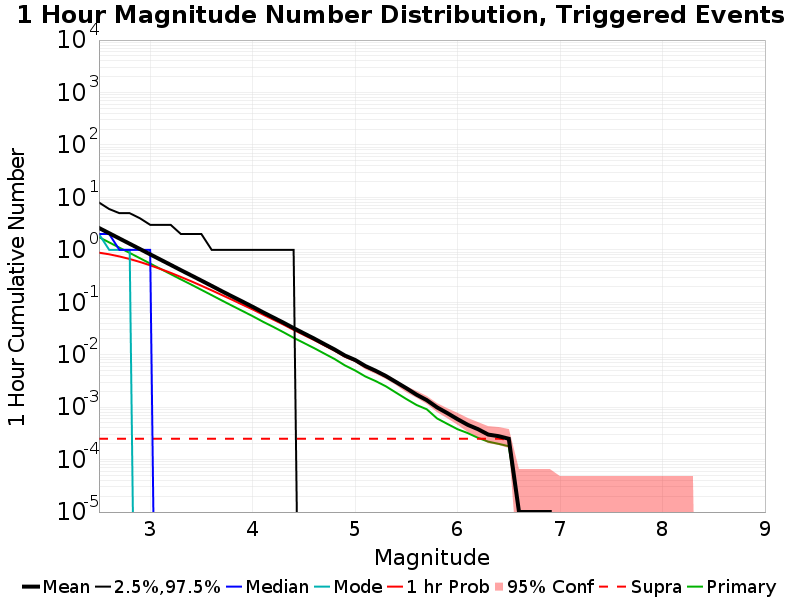

The data file committed next to this chart (first rows):
Mag, Mean, 2.5 %ile, 97.5 %ile, Median, Mode, 1 hr Probability, 1 hr Supra-Seis Prob, Primary Aftershocks Mean
2.5, 2.613, 0.0, 8.0, 2.0, 2.0, 0.8839, 2.5E-4, 1.744
2.6, 2.075, 0.0, 6.0, 2.0, 1.0, 0.8218, 2.5E-4, 1.387
2.7, 1.646, 0.0, 5.0, 1.0, 1.0, 0.7477, 2.5E-4, 1.1
2.8, 1.306, 0.0, 5.0, 1.0, 1.0, 0.6693, 2.5E-4, 0.8731
2.9, 1.036, 0.0, 4.0, 1.0, 0.0, 0.5872, 2.5E-4, 0.6921
3.0, 0.8206, 0.0, 3.0, 1.0, 0.0, 0.5067, 2.5E-4, 0.5475
3.1, 0.6512, 0.0, 3.0, 0.0, 0.0, 0.432, 2.5E-4, 0.4341
3.2, 0.517, 0.0, 3.0, 0.0, 0.0, 0.3647, 2.5E-4, 0.3445
3.3, 0.4097, 0.0, 2.0, 0.0, 0.0, 0.3035, 2.5E-4, 0.273
3.4, 0.3263, 0.0, 2.0, 0.0, 0.0, 0.2518, 2.5E-4, 0.2179
3.5, 0.259, 0.0, 2.0, 0.0, 0.0, 0.2067, 2.5E-4, 0.1727
3.6, 0.2056, 0.0, 1.0, 0.0, 0.0, 0.169, 2.5E-4, 0.1369
3.7, 0.1625, 0.0, 1.0, 0.0, 0.0, 0.1374, 2.5E-4, 0.1081
3.8, 0.1293, 0.0, 1.0, 0.0, 0.0, 0.1115, 2.5E-4, 0.08585
3.9, 0.1032, 0.0, 1.0, 0.0, 0.0, 0.09019, 2.5E-4, 0.06841
4.0, 0.08206, 0.0, 1.0, 0.0, 0.0, 0.07298, 2.5E-4, 0.05438
4.1, 0.06464, 0.0, 1.0, 0.0, 0.0, 0.05824, 2.5E-4, 0.0427
4.2, 0.05144, 0.0, 1.0, 0.0, 0.0, 0.04688, 2.5E-4, 0.03406
4.3, 0.04093, 0.0, 1.0, 0.0, 0.0, 0.03765, 2.5E-4, 0.0269
4.4, 0.03219, 0.0, 1.0, 0.0, 0.0, 0.0298, 2.5E-4, 0.02104
4.5, 0.02557, 0.0, 0.0, 0.0, 0.0, 0.02385, 2.5E-4, 0.01677
4.6, 0.02033, 0.0, 0.0, 0.0, 0.0, 0.01908, 2.5E-4, 0.01337
4.7, 0.01595, 0.0, 0.0, 0.0, 0.0, 0.01506, 2.5E-4, 0.01051
4.8, 0.01258, 0.0, 0.0, 0.0, 0.0, 0.01195, 2.5E-4, 0.00828
4.9, 0.00966, 0.0, 0.0, 0.0, 0.0, 0.00921, 2.5E-4, 0.00627
5.0, 0.00795, 0.0, 0.0, 0.0, 0.0, 0.00762, 2.5E-4, 0.00501
5.1, 0.00609, 0.0, 0.0, 0.0, 0.0, 0.00584, 2.5E-4, 0.00385
5.2, 0.00495, 0.0, 0.0, 0.0, 0.0, 0.00476, 2.5E-4, 0.00315
5.3, 0.00393, 0.0, 0.0, 0.0, 0.0, 0.0038, 2.5E-4, 0.0025
5.4, 0.00301, 0.0, 0.0, 0.0, 0.0, 0.00296, 2.5E-4, 0.00189
5.5, 0.0023, 0.0, 0.0, 0.0, 0.0, 0.00226, 2.5E-4, 0.00143
5.6, 0.00173, 0.0, 0.0, 0.0, 0.0, 0.00172, 2.5E-4, 0.0011
5.7, 0.00136, 0.0, 0.0, 0.0, 0.0, 0.00135, 2.5E-4, 9.1E-4
5.8, 9.9E-4, 0.0, 0.0, 0.0, 0.0, 9.8E-4, 2.5E-4, 6.1E-4
5.9, 7.7E-4, 0.0, 0.0, 0.0, 0.0, 7.7E-4, 2.5E-4, 4.8E-4
6.0, 5.9E-4, 0.0, 0.0, 0.0, 0.0, 5.9E-4, 2.5E-4, 3.8E-4
6.1, 4.6E-4, 0.0, 0.0, 0.0, 0.0, 4.6E-4, 2.5E-4, 3.2E-4
6.2, 3.8E-4, 0.0, 0.0, 0.0, 0.0, 3.8E-4, 2.5E-4, 2.6E-4
6.3, 3.0E-4, 0.0, 0.0, 0.0, 0.0, 3.0E-4, 2.5E-4, 2.2E-4
6.4, 2.8E-4, 0.0, 0.0, 0.0, 0.0, 2.8E-4, 2.5E-4, 2.0E-4
6.5, 2.5E-4, 0.0, 0.0, 0.0, 0.0, 2.5E-4, 2.4E-4, 1.8E-4
6.6, 1.0E-5, 0.0, 0.0, 0.0, 0.0, 1.0E-5, 1.0E-5, 1.0E-5
6.7, 1.0E-5, 0.0, 0.0, 0.0, 0.0, 1.0E-5, 1.0E-5, 1.0E-5
6.8, 1.0E-5, 0.0, 0.0, 0.0, 0.0, 1.0E-5, 1.0E-5, 1.0E-5
6.9, 1.0E-5, 0.0, 0.0, 0.0, 0.0, 1.0E-5, 1.0E-5, 1.0E-5
7.0, 0.0, 0.0, 0.0, 0.0, 0.0, 0.0, 0.0, 0.0
7.1, 0.0, 0.0, 0.0, 0.0, 0.0, 0.0, 0.0, 0.0
7.2, 0.0, 0.0, 0.0, 0.0, 0.0, 0.0, 0.0, 0.0
7.3, 0.0, 0.0, 0.0, 0.0, 0.0, 0.0, 0.0, 0.0
7.4, 0.0, 0.0, 0.0, 0.0, 0.0, 0.0, 0.0, 0.0
7.5, 0.0, 0.0, 0.0, 0.0, 0.0, 0.0, 0.0, 0.0
7.6, 0.0, 0.0, 0.0, 0.0, 0.0, 0.0, 0.0, 0.0
7.7, 0.0, 0.0, 0.0, 0.0, 0.0, 0.0, 0.0, 0.0
7.8, 0.0, 0.0, 0.0, 0.0, 0.0, 0.0, 0.0, 0.0
7.9, 0.0, 0.0, 0.0, 0.0, 0.0, 0.0, 0.0, 0.0
8.0, 0.0, 0.0, 0.0, 0.0, 0.0, 0.0, 0.0, 0.0
8.1, 0.0, 0.0, 0.0, 0.0, 0.0, 0.0, 0.0, 0.0
8.2, 0.0, 0.0, 0.0, 0.0, 0.0, 0.0, 0.0, 0.0
8.3, 0.0, 0.0, 0.0, 0.0, 0.0, 0.0, 0.0, 0.0
8.4, 0.0, 0.0, 0.0, 0.0, 0.0, 0.0, 0.0, 0.0
... 6 more rows
